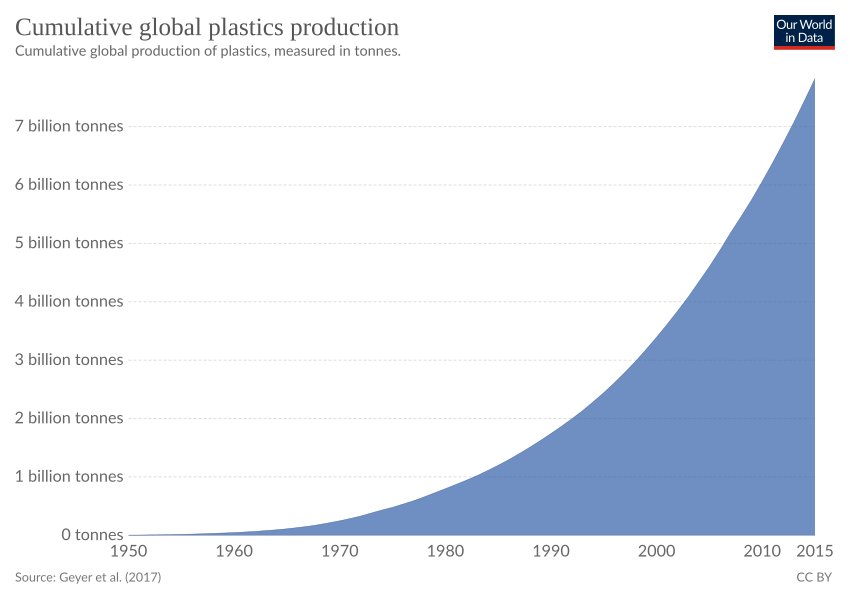

The data file committed next to this chart (first rows):
Entity, Code, Year, Cumulative global plastics production (m…
World, OWID_WRL, 1950, 2000000
World, OWID_WRL, 1951, 4000000
World, OWID_WRL, 1952, 6000000
World, OWID_WRL, 1953, 9000000
World, OWID_WRL, 1954, 12000000
World, OWID_WRL, 1955, 16000000
World, OWID_WRL, 1956, 21000000
World, OWID_WRL, 1957, 26000000
World, OWID_WRL, 1958, 32000000
World, OWID_WRL, 1959, 39000000
World, OWID_WRL, 1960, 47000000
World, OWID_WRL, 1961, 56000000
World, OWID_WRL, 1962, 67000000
World, OWID_WRL, 1963, 80000000
World, OWID_WRL, 1964, 95000000
World, OWID_WRL, 1965, 112000000
World, OWID_WRL, 1966, 132000000
World, OWID_WRL, 1967, 155000000
World, OWID_WRL, 1968, 182000000
World, OWID_WRL, 1969, 214000000
World, OWID_WRL, 1970, 249000000
World, OWID_WRL, 1971, 287000000
World, OWID_WRL, 1972, 331000000
World, OWID_WRL, 1973, 382000000
World, OWID_WRL, 1974, 434000000
World, OWID_WRL, 1975, 480000000
World, OWID_WRL, 1976, 534000000
World, OWID_WRL, 1977, 593000000
World, OWID_WRL, 1978, 657000000
World, OWID_WRL, 1979, 728000000
World, OWID_WRL, 1980, 798000000
World, OWID_WRL, 1981, 870000000
World, OWID_WRL, 1982, 943000000
World, OWID_WRL, 1983, 1023000000
World, OWID_WRL, 1984, 1109000000
World, OWID_WRL, 1985, 1199000000
World, OWID_WRL, 1986, 1295000000
World, OWID_WRL, 1987, 1399000000
World, OWID_WRL, 1988, 1509000000
World, OWID_WRL, 1989, 1623000000
World, OWID_WRL, 1990, 1743000000
World, OWID_WRL, 1991, 1867000000
World, OWID_WRL, 1992, 1999000000
World, OWID_WRL, 1993, 2136000000
World, OWID_WRL, 1994, 2287000000
World, OWID_WRL, 1995, 2443000000
World, OWID_WRL, 1996, 2611000000
World, OWID_WRL, 1997, 2791000000
World, OWID_WRL, 1998, 2979000000
World, OWID_WRL, 1999, 3181000000
World, OWID_WRL, 2000, 3394000000
World, OWID_WRL, 2001, 3612000000
World, OWID_WRL, 2002, 3843000000
World, OWID_WRL, 2003, 4084000000
World, OWID_WRL, 2004, 4340000000
World, OWID_WRL, 2005, 4603000000
World, OWID_WRL, 2006, 4883000000
World, OWID_WRL, 2007, 5178000000
World, OWID_WRL, 2008, 5459000000
World, OWID_WRL, 2009, 5747000000
... 6 more rows
